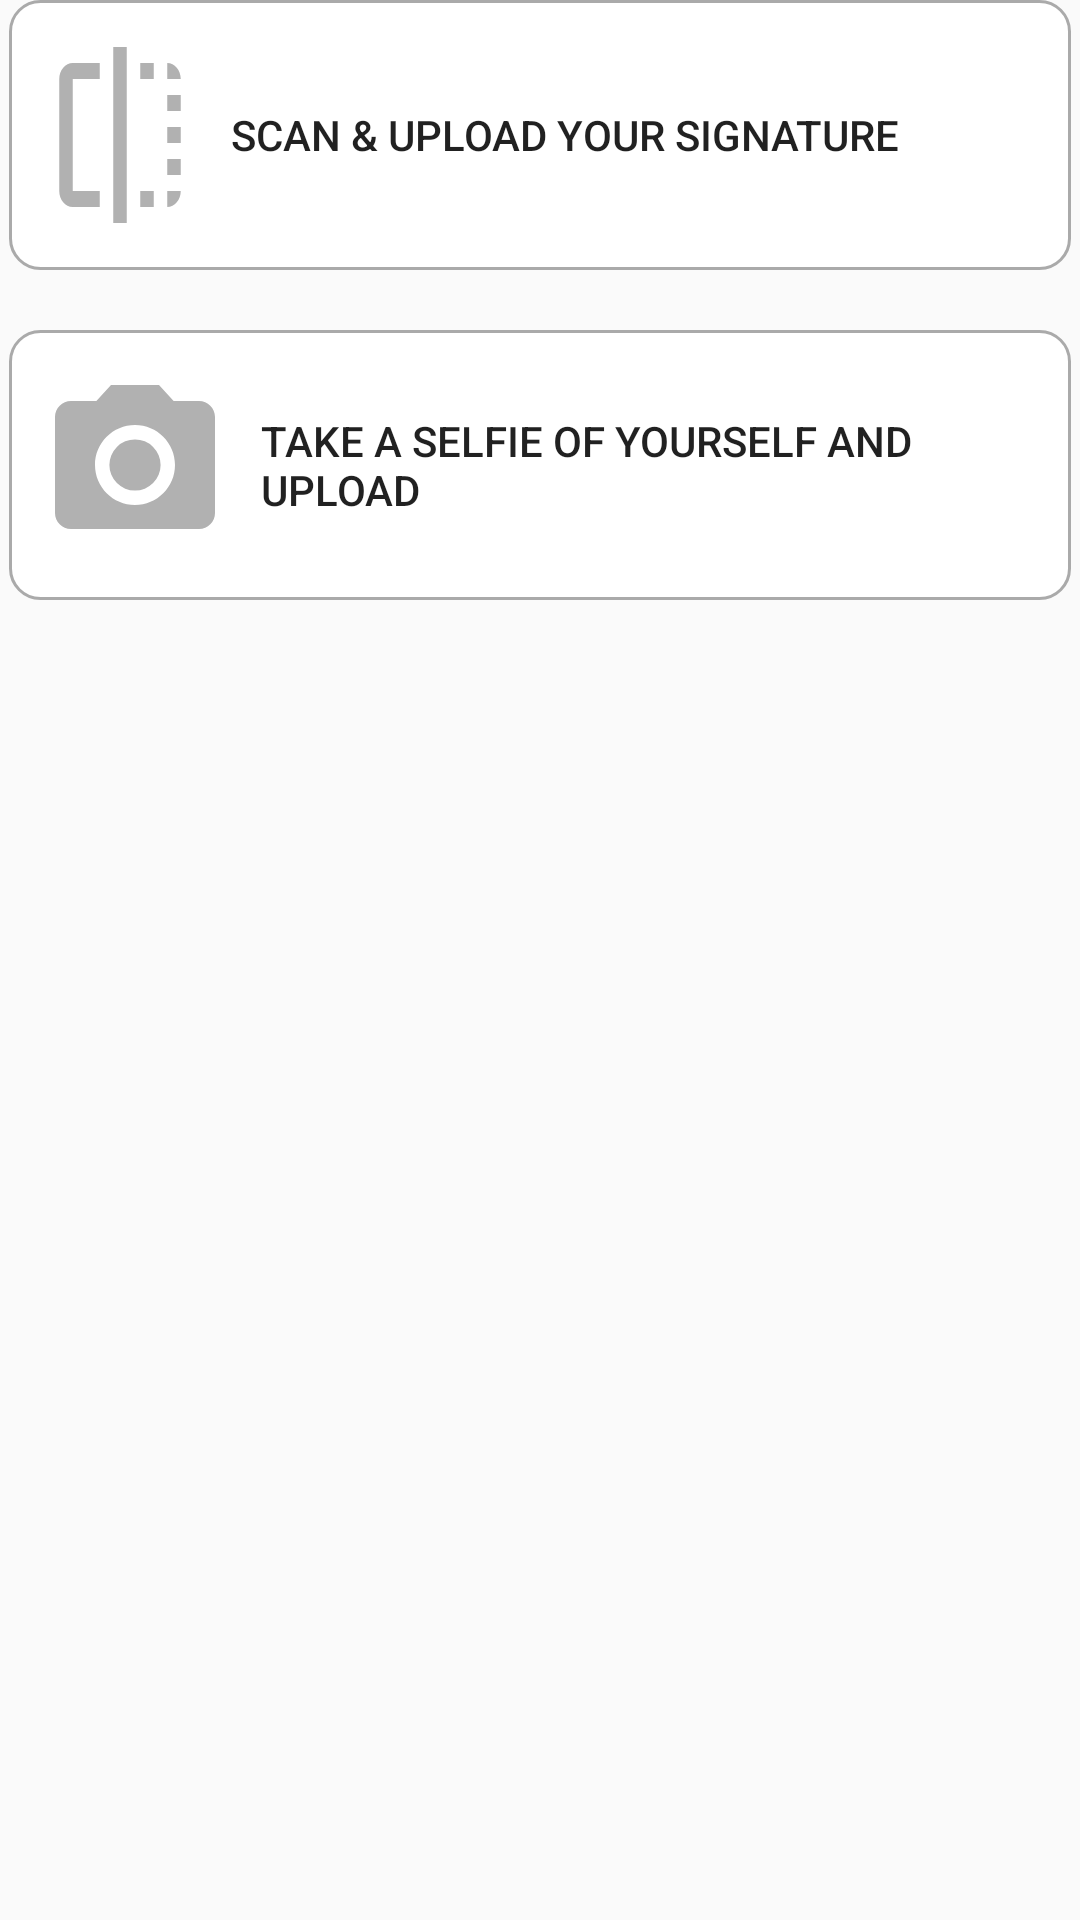

Produce the Android XML layout that renders to this screen, including the resource entries it uses.
<!-- AndroidManifest.xml: application theme AppTheme -->
<!-- res/layout/upload_layout.xml -->
<?xml version="1.0" encoding="utf-8"?>
<LinearLayout xmlns:android="http://schemas.android.com/apk/res/android"
    android:orientation="vertical"
    android:layout_width="match_parent"
    android:layout_height="match_parent">

    <Button
        style="?android:borderlessButtonStyle"
        android:paddingStart="10dp"
        android:layout_marginBottom="20dp"
        android:layout_marginStart="3dp"
        android:layout_marginEnd="3dp"
        android:drawablePadding="10dp"
        android:background="@drawable/upload_bg"
        android:textAlignment="textStart"
        android:paddingEnd="30dp"
        android:text="@string/scan_upload"
        android:layout_width="match_parent"
        android:drawableStart="@drawable/ic_flip"
        android:layout_height="90dp" />

    <Button
        style="?android:borderlessButtonStyle"
        android:paddingStart="10dp"
        android:drawablePadding="10dp"
        android:layout_marginBottom="20dp"
        android:layout_marginStart="3dp"
        android:layout_marginEnd="3dp"
        android:textAlignment="textStart"
        android:background="@drawable/upload_bg"
        android:paddingEnd="30dp"
        android:text="@string/take_selfie"
        android:layout_width="match_parent"
        android:drawableStart="@drawable/ic_camera_alt"
        android:layout_height="90dp" />

</LinearLayout>
<!-- resources referenced by this layout -->
<resources>
  <!-- drawable ic_camera_alt (drawable) -->
  <vector xmlns:android="http://schemas.android.com/apk/res/android"
      android:width="64dp"
      android:height="64dp"
      android:viewportHeight="24.0"
      android:viewportWidth="24.0">
      <path
          android:fillColor="#b1b1b1"
          android:pathData="M12,12m-3.2,0a3.2,3.2 0,1 1,6.4 0a3.2,3.2 0,1 1,-6.4 0" />
      <path
          android:fillColor="#b1b1b1"
          android:pathData="M9,2L7.17,4L4,4c-1.1,0 -2,0.9 -2,2v12c0,1.1 0.9,2 2,2h16c1.1,0 2,-0.9 2,-2L22,6c0,-1.1 -0.9,-2 -2,-2h-3.17L15,2L9,2zM12,17c-2.76,0 -5,-2.24 -5,-5s2.24,-5 5,-5 5,2.24 5,5 -2.24,5 -5,5z" />
  </vector>
  <!-- drawable ic_flip (drawable) -->
  <vector xmlns:android="http://schemas.android.com/apk/res/android"
          android:width="54dp"
          android:height="64dp"
          android:viewportWidth="24.0"
          android:viewportHeight="24.0">
      <path
          android:fillColor="#b1b1b1"
          android:pathData="M15,21h2v-2h-2v2zM19,9h2L21,7h-2v2zM3,5v14c0,1.1 0.9,2 2,2h4v-2L5,19L5,5h4L9,3L5,3c-1.1,0 -2,0.9 -2,2zM19,3v2h2c0,-1.1 -0.9,-2 -2,-2zM11,23h2L13,1h-2v22zM19,17h2v-2h-2v2zM15,5h2L17,3h-2v2zM19,13h2v-2h-2v2zM19,21c1.1,0 2,-0.9 2,-2h-2v2z"/>
  </vector>
  <!-- drawable upload_bg (drawable) -->
  <?xml version="1.0" encoding="utf-8"?>
  <shape android:shape="rectangle" xmlns:android="http://schemas.android.com/apk/res/android">
      <stroke android:width="1dp" android:color="@android:color/darker_gray"/>
      <solid android:color="@android:color/white"/>
      <corners android:radius="10dp"/>
  </shape>
  <string name="scan_upload">Scan &amp; Upload your signature</string>
  <string name="take_selfie">Take a Selfie of yourself and Upload</string>
  <style name="AppTheme" parent="Theme.AppCompat.Light.NoActionBar">
          
          <item name="colorPrimary">@color/colorPrimary</item>
          <item name="colorPrimaryDark">@color/status_bar</item>
          <item name="colorAccent">@color/colorAccent</item>
      </style>
  <color name="colorPrimary">#ffffff</color>
  <color name="status_bar">#6c838282</color>
  <color name="colorAccent">#7702ca</color>
</resources>
